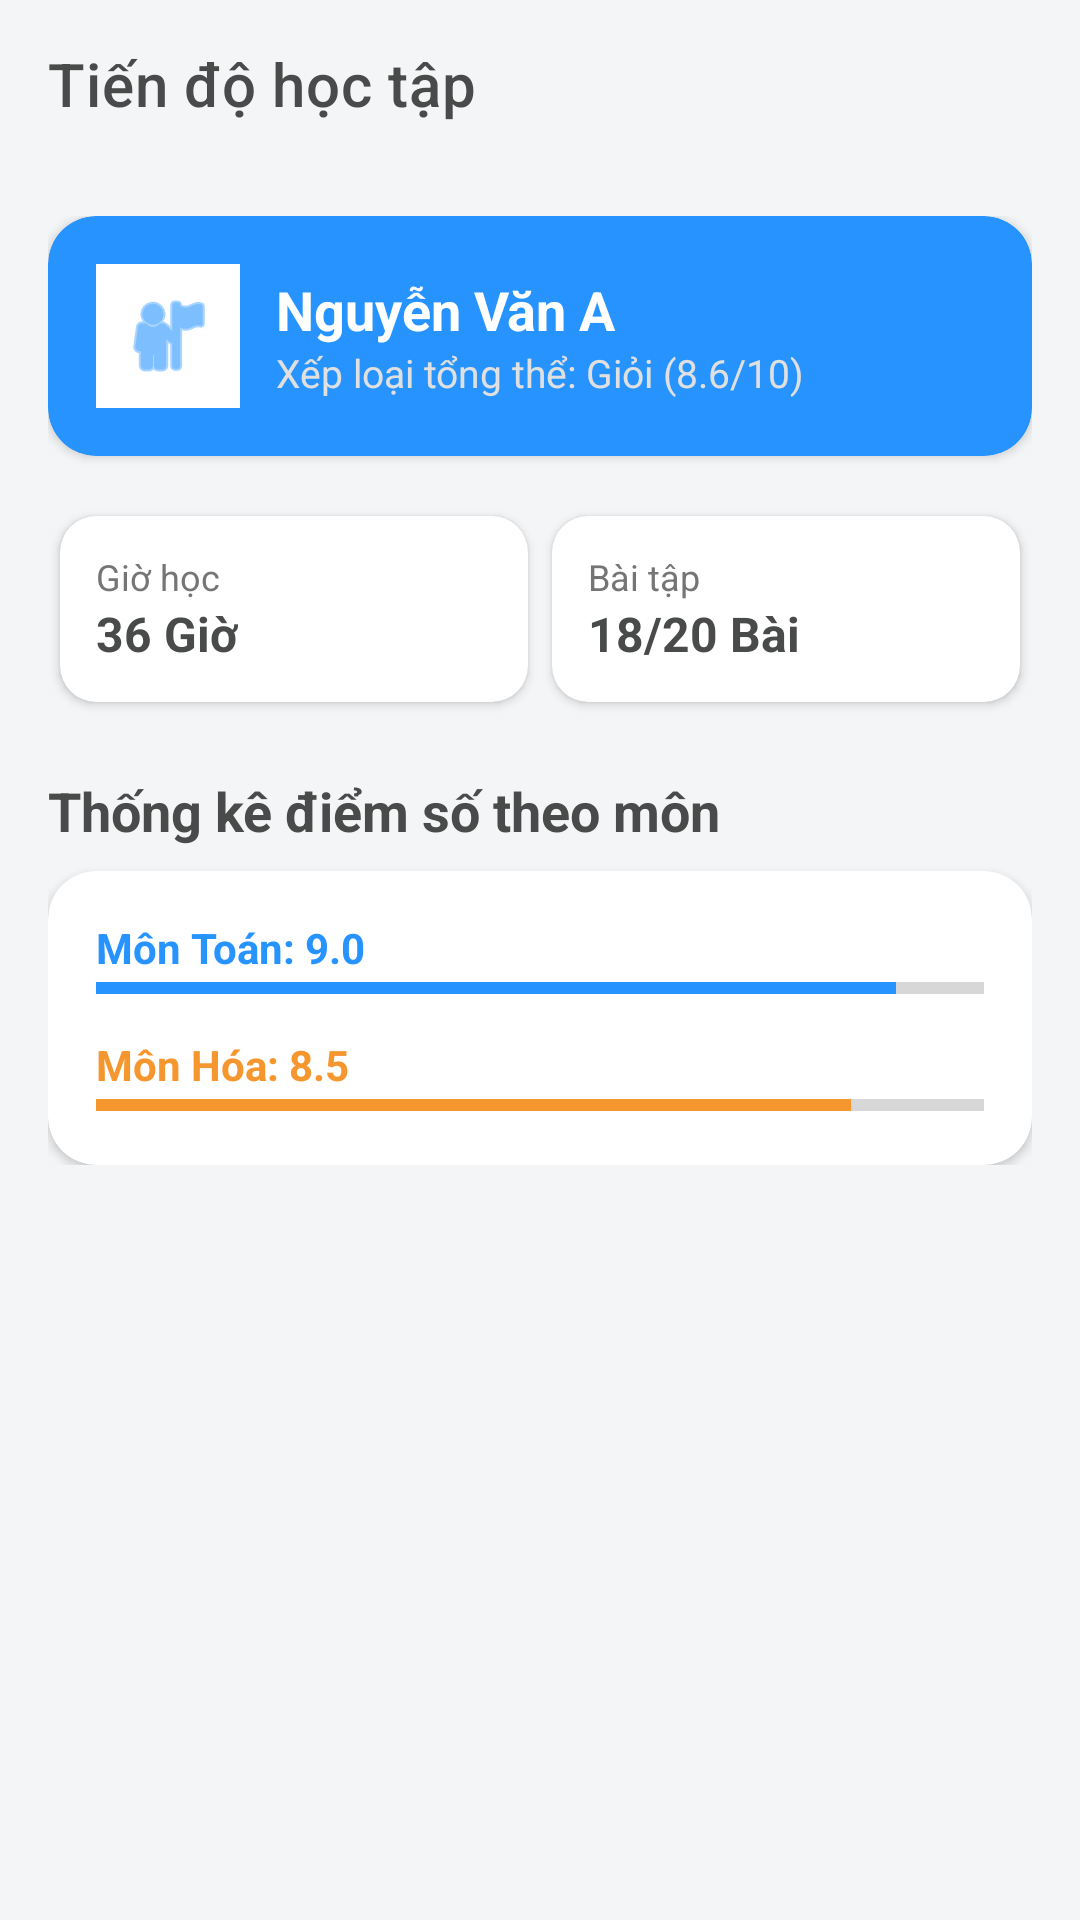

The Android layout XML behind this screen, and the referenced resources:
<!-- AndroidManifest.xml: application theme Theme.ThueGiasu -->
<!-- res/layout/activity_progress.xml -->
<?xml version="1.0" encoding="utf-8"?>
<LinearLayout xmlns:android="http://schemas.android.com/apk/res/android"
    xmlns:app="http://schemas.android.com/apk/res-auto"
    android:layout_width="match_parent"
    android:layout_height="match_parent"
    android:background="@color/bg_light"
    android:orientation="vertical">

    <androidx.appcompat.widget.Toolbar
        android:id="@+id/toolbarProgress"
        android:layout_width="match_parent"
        android:layout_height="wrap_content"
        android:background="@color/bg_light"
        app:title="Tiến độ học tập"
        app:titleTextColor="@color/text_dark" />

    <ScrollView
        android:layout_width="match_parent"
        android:layout_height="match_parent"
        android:padding="16dp">

        <LinearLayout
            android:layout_width="match_parent"
            android:layout_height="wrap_content"
            android:orientation="vertical">

            
            <androidx.cardview.widget.CardView
                android:layout_width="match_parent"
                android:layout_height="wrap_content"
                app:cardBackgroundColor="@color/blue_primary"
                app:cardCornerRadius="16dp">

                <LinearLayout
                    android:layout_width="match_parent"
                    android:layout_height="wrap_content"
                    android:gravity="center_vertical"
                    android:orientation="horizontal"
                    android:padding="16dp">

                    <ImageView
                        android:layout_width="48dp"
                        android:layout_height="48dp"
                        android:background="@color/white"
                        android:padding="8dp"
                        android:src="@android:drawable/ic_menu_myplaces"
                        app:tint="@color/blue_primary" />

                    <LinearLayout
                        android:layout_width="wrap_content"
                        android:layout_height="wrap_content"
                        android:layout_marginStart="12dp"
                        android:orientation="vertical">

                        <TextView
                            android:layout_width="wrap_content"
                            android:layout_height="wrap_content"
                            android:text="Nguyễn Văn A"
                            android:textColor="@color/white"
                            android:textSize="18sp"
                            android:textStyle="bold" />

                        <TextView
                            android:layout_width="wrap_content"
                            android:layout_height="wrap_content"
                            android:text="Xếp loại tổng thể: Giỏi (8.6/10)"
                            android:textColor="#E0E0E0"
                            android:textSize="13sp" />
                    </LinearLayout>
                </LinearLayout>
            </androidx.cardview.widget.CardView>

            
            <GridLayout
                android:layout_width="match_parent"
                android:layout_height="wrap_content"
                android:layout_marginTop="16dp"
                android:columnCount="2"
                android:rowCount="2">

                
                <androidx.cardview.widget.CardView
                    android:layout_width="0dp"
                    android:layout_height="wrap_content"
                    android:layout_columnWeight="1"
                    android:layout_margin="4dp"
                    app:cardBackgroundColor="@color/white"
                    app:cardCornerRadius="12dp">
                    <LinearLayout android:padding="12dp" android:orientation="vertical" android:layout_width="match_parent" android:layout_height="wrap_content">
                        <TextView android:text="Giờ học" android:textSize="12sp" android:textColor="#757575" android:layout_width="wrap_content" android:layout_height="wrap_content"/>
                        <TextView android:text="36 Giờ" android:textStyle="bold" android:textSize="16sp" android:textColor="@color/text_dark" android:layout_width="wrap_content" android:layout_height="wrap_content"/>
                    </LinearLayout>
                </androidx.cardview.widget.CardView>

                
                <androidx.cardview.widget.CardView
                    android:layout_width="0dp"
                    android:layout_height="wrap_content"
                    android:layout_columnWeight="1"
                    android:layout_margin="4dp"
                    app:cardBackgroundColor="@color/white"
                    app:cardCornerRadius="12dp">
                    <LinearLayout android:padding="12dp" android:orientation="vertical" android:layout_width="match_parent" android:layout_height="wrap_content">
                        <TextView android:text="Bài tập" android:textSize="12sp" android:textColor="#757575" android:layout_width="wrap_content" android:layout_height="wrap_content"/>
                        <TextView android:text="18/20 Bài" android:textStyle="bold" android:textSize="16sp" android:textColor="@color/text_dark" android:layout_width="wrap_content" android:layout_height="wrap_content"/>
                    </LinearLayout>
                </androidx.cardview.widget.CardView>
            </GridLayout>

            
            <TextView
                android:layout_width="wrap_content"
                android:layout_height="wrap_content"
                android:layout_marginTop="20dp"
                android:text="Thống kê điểm số theo môn"
                android:textColor="@color/text_dark"
                android:textSize="18sp"
                android:textStyle="bold" />

            <androidx.cardview.widget.CardView
                android:layout_width="match_parent"
                android:layout_height="wrap_content"
                android:layout_marginTop="8dp"
                app:cardBackgroundColor="@color/white"
                app:cardCornerRadius="16dp">

                <LinearLayout
                    android:layout_width="match_parent"
                    android:layout_height="wrap_content"
                    android:orientation="vertical"
                    android:padding="16dp">

                    
                    <TextView android:text="Môn Toán: 9.0" android:textStyle="bold" android:textColor="@color/blue_primary" android:layout_width="wrap_content" android:layout_height="wrap_content"/>
                    <ProgressBar style="?android:attr/progressBarStyleHorizontal" android:layout_width="match_parent" android:layout_height="8dp" android:progress="90" android:progressTint="@color/blue_primary"/>

                    
                    <TextView android:layout_marginTop="12dp" android:text="Môn Hóa: 8.5" android:textStyle="bold" android:textColor="@color/orange_accent" android:layout_width="wrap_content" android:layout_height="wrap_content"/>
                    <ProgressBar style="?android:attr/progressBarStyleHorizontal" android:layout_width="match_parent" android:layout_height="8dp" android:progress="85" android:progressTint="@color/orange_accent"/>
                </LinearLayout>
            </androidx.cardview.widget.CardView>

        </LinearLayout>
    </ScrollView>
</LinearLayout>
<!-- resources referenced by this layout -->
<resources>
  <color name="bg_light">#F3F5F6</color>
  <color name="blue_primary">#2693FF</color>
  <color name="orange_accent">#F6962F</color>
  <color name="text_dark">#494A4A</color>
  <color name="white">#FFFFFF</color>
  <style name="Theme.ThueGiasu" parent="Theme.MaterialComponents.DayNight.NoActionBar">
          
          <item name="colorPrimary">@color/blue_primary</item>
          <item name="colorSecondary">@color/orange_accent</item>
          <item name="android:statusBarColor">@color/bg_light</item>
          <item name="android:windowLightStatusBar">true</item>
      </style>
</resources>
